Image classification data set "final_split" (gun8217/AI on GitHub). Class labels (4): bad broken large, bad broken small, bad contamination, bottle good.

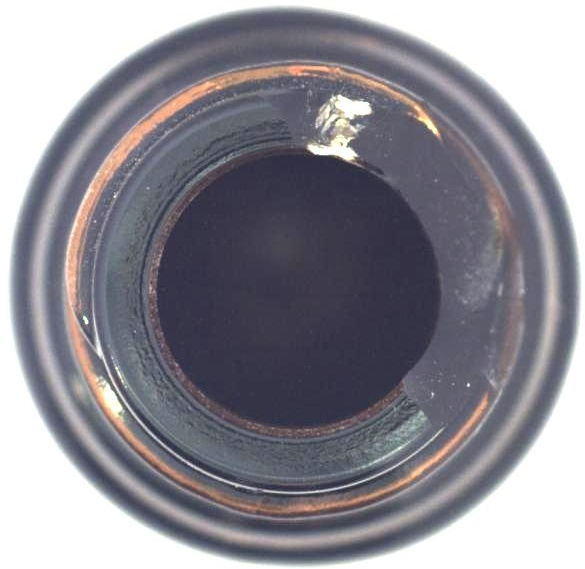
Label: bad broken large

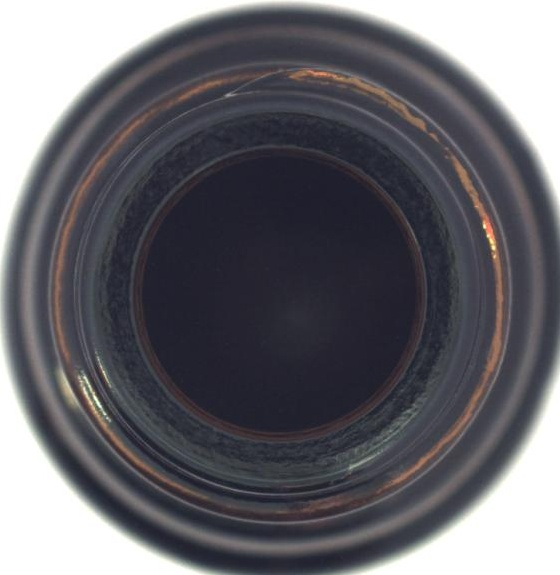
Label: bottle good

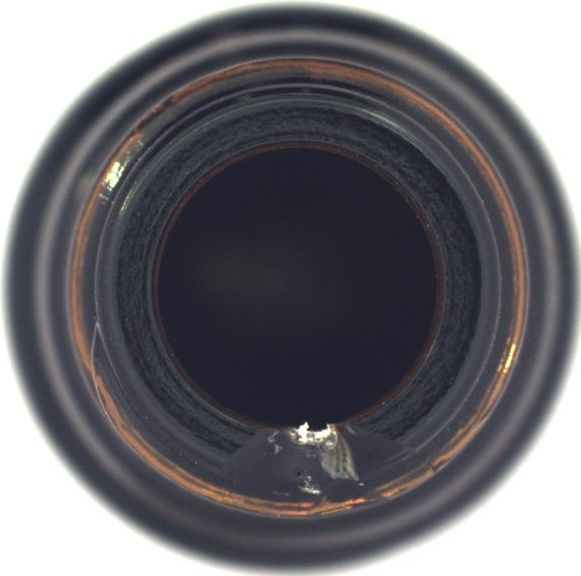
Label: bad broken small

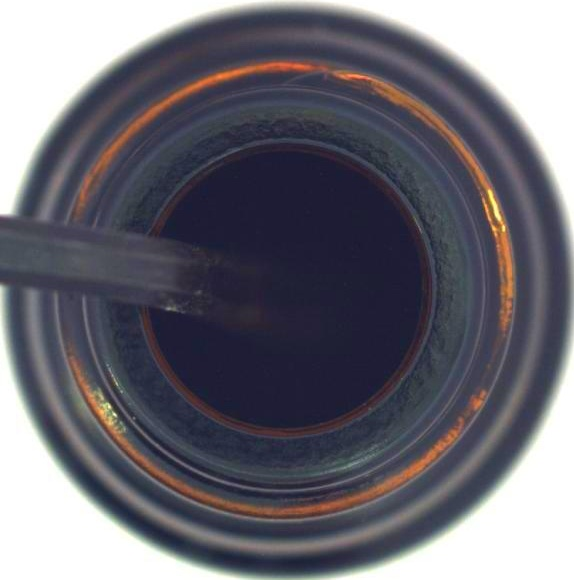
Label: bad contamination

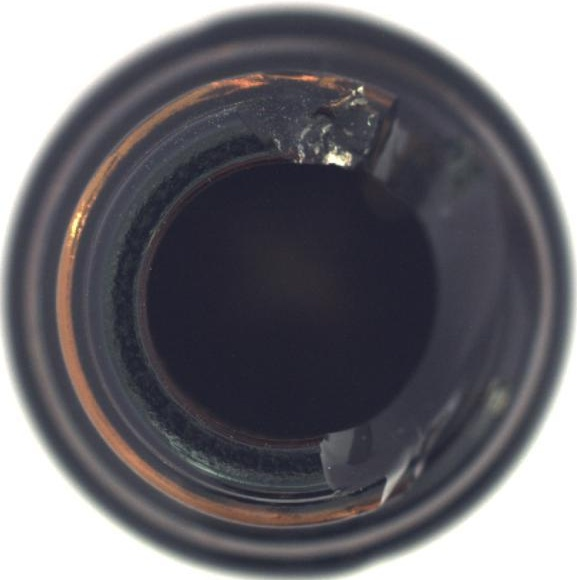
Label: bad broken large

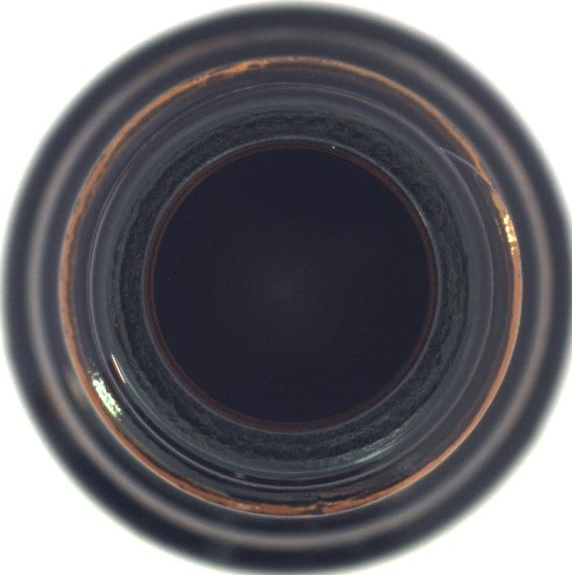
Label: bottle good
